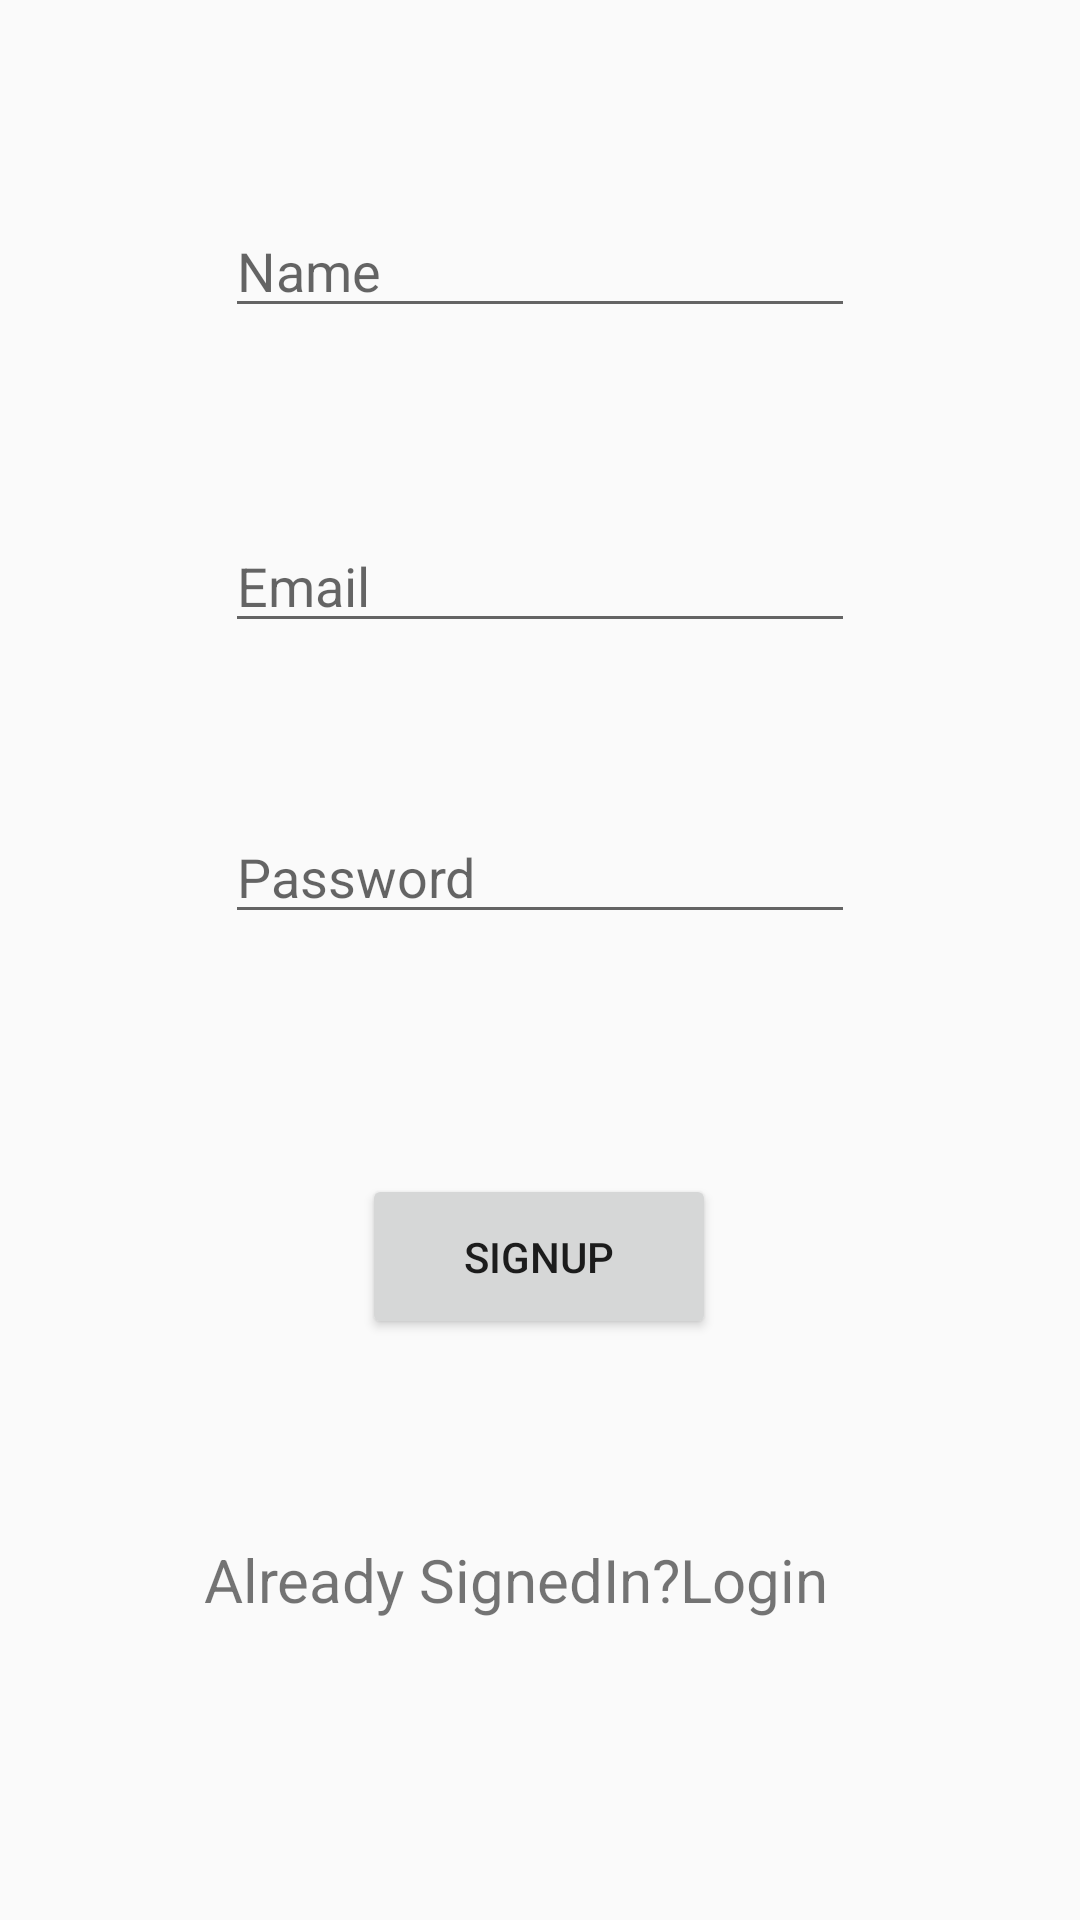

This screen was rendered from an Android layout file. Write that file and the resources it references.
<!-- AndroidManifest.xml: application theme AppTheme -->
<!-- res/layout/activity_registration.xml -->
<?xml version="1.0" encoding="utf-8"?>
<androidx.constraintlayout.widget.ConstraintLayout xmlns:android="http://schemas.android.com/apk/res/android"
    xmlns:app="http://schemas.android.com/apk/res-auto"
    xmlns:tools="http://schemas.android.com/tools"
    android:layout_width="match_parent"
    android:layout_height="match_parent"
    tools:context=".RegisterActivity">

    <EditText
        android:id="@+id/editText_username"
        android:layout_width="wrap_content"
        android:layout_height="wrap_content"
        android:layout_marginStart="8dp"
        android:layout_marginTop="68dp"
        android:layout_marginEnd="8dp"
        android:layout_marginBottom="8dp"
        android:ems="10"
        android:hint="Name"
        android:inputType="textPersonName"
        app:layout_constraintBottom_toBottomOf="parent"
        app:layout_constraintEnd_toEndOf="parent"
        app:layout_constraintStart_toStartOf="parent"
        app:layout_constraintTop_toTopOf="parent"
        app:layout_constraintVertical_bias="0.0" />

    <EditText
        android:id="@+id/editText_email"
        android:layout_width="wrap_content"
        android:layout_height="wrap_content"
        android:layout_marginStart="8dp"
        android:layout_marginTop="60dp"
        android:layout_marginEnd="8dp"
        android:layout_marginBottom="8dp"
        android:ems="10"
        android:hint="Email"
        android:inputType="textEmailAddress"
        app:layout_constraintBottom_toBottomOf="parent"
        app:layout_constraintEnd_toEndOf="parent"
        app:layout_constraintStart_toStartOf="parent"
        app:layout_constraintTop_toBottomOf="@+id/editText_username"
        app:layout_constraintVertical_bias="0.009" />

    <EditText
        android:id="@+id/editText_password"
        android:layout_width="wrap_content"
        android:layout_height="wrap_content"
        android:layout_marginStart="8dp"
        android:layout_marginTop="8dp"
        android:layout_marginEnd="8dp"
        android:layout_marginBottom="8dp"
        android:ems="10"
        android:hint="Password"
        android:inputType="textPassword"
        app:layout_constraintBottom_toBottomOf="parent"
        app:layout_constraintEnd_toEndOf="parent"
        app:layout_constraintStart_toStartOf="parent"
        app:layout_constraintTop_toBottomOf="@+id/editText_email"
        app:layout_constraintVertical_bias="0.129" />

    <Button
        android:id="@+id/button_signup"
        android:layout_width="118dp"
        android:layout_height="55dp"
        android:layout_marginStart="8dp"
        android:layout_marginTop="80dp"
        android:layout_marginEnd="8dp"
        android:text="SIGNUP"
        app:layout_constraintEnd_toEndOf="parent"
        app:layout_constraintHorizontal_bias="0.498"
        app:layout_constraintStart_toStartOf="parent"
        app:layout_constraintTop_toBottomOf="@+id/editText_password" />

    <TextView
        android:id="@+id/textView_login"
        android:layout_width="245dp"
        android:layout_height="38dp"
        android:layout_marginStart="8dp"
        android:layout_marginTop="8dp"
        android:layout_marginEnd="8dp"
        android:layout_marginBottom="8dp"
        android:text="Already SignedIn?Login"
        android:textSize="20dp"
        app:layout_constraintBottom_toBottomOf="parent"
        app:layout_constraintEnd_toEndOf="parent"
        app:layout_constraintHorizontal_bias="0.606"
        app:layout_constraintStart_toStartOf="parent"
        app:layout_constraintTop_toBottomOf="@+id/button_signup"
        app:layout_constraintVertical_bias="0.421" />
</androidx.constraintlayout.widget.ConstraintLayout>
<!-- resources referenced by this layout -->
<resources>
  <style name="AppTheme" parent="Theme.AppCompat.Light.NoActionBar">
          
          <item name="colorPrimary">@color/gradientStart</item>
          <item name="colorPrimaryDark">@color/colorPrimaryDark</item>
          <item name="colorAccent">@color/colorAccent</item>
      </style>
  <color name="gradientStart">#19AA8B</color>
  <color name="colorPrimaryDark">#23A7D8</color>
  <color name="colorAccent">#FFFFFF</color>
</resources>
